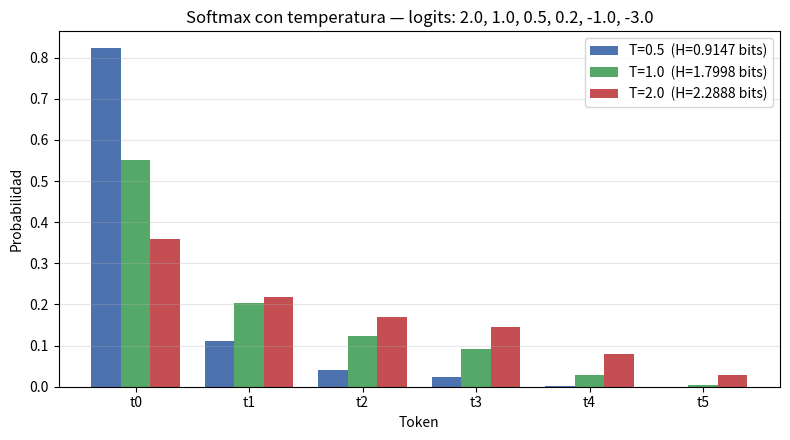

Write the Python code that produced this figure.
# T1 — Softmax con temperatura y entropía en bits (implementación en NumPy)
# Entregables: resultados.json (contrato) + figura PNG + resumen en consola.

import json
from pathlib import Path

import numpy as np
import pandas as pd
import matplotlib
matplotlib.use("Agg")
import matplotlib.pyplot as plt


def softmax_con_temperatura(logits, T):
    """p_i = exp(z_i/T) / sum_j exp(z_j/T), numéricamente estable:
    se resta el máximo de los logits escalados antes de exponenciar."""
    z = np.asarray(logits, dtype=float) / float(T)
    z = z - np.max(z)  # estabilidad numérica
    e = np.exp(z)
    return e / np.sum(e)


def entropia_bits(p):
    """H = -sum p_i * log2(p_i), en bits (ignora términos con p_i = 0)."""
    p = np.asarray(p, dtype=float)
    m = p > 0
    return float(-np.sum(p[m] * np.log2(p[m])))


# ----------------------------- Datos del enunciado -----------------------------
tokens = ["t0", "t1", "t2", "t3", "t4", "t5"]
logits = [2.0, 1.0, 0.5, 0.2, -1.0, -3.0]
temperaturas = [0.5, 1.0, 2.0]

# ----------------------------- Cálculos -----------------------------
distribuciones = {T: softmax_con_temperatura(logits, T) for T in temperaturas}
entropias = {T: entropia_bits(distribuciones[T]) for T in temperaturas}

# ----------------------------- Tabla con cuatro decimales -----------------------------
tabla = pd.DataFrame(index=tokens)
for T in temperaturas:
    tabla[f"T={T}"] = [f"{p:.4f}" for p in distribuciones[T]]
tabla.loc["entropia_bits"] = {f"T={T}": f"{entropias[T]:.4f}" for T in temperaturas}

# ----------------------------- Verificaciones del criterio de éxito -----------------------------
sumas = {f"T={T}": float(np.sum(distribuciones[T])) for T in temperaturas}
sumas_ok = all(abs(s - 1.0) < 1e-12 for s in sumas.values())
entropia_crece = bool(entropias[0.5] < entropias[1.0] < entropias[2.0])

# ----------------------------- Figura -----------------------------
fig, ax = plt.subplots(figsize=(8.0, 4.5))
x = np.arange(len(tokens))
ancho = 0.26
colores = ["#4C72B0", "#55A868", "#C44E52"]
for j, T in enumerate(temperaturas):
    ax.bar(
        x + (j - 1) * ancho,
        distribuciones[T],
        width=ancho,
        color=colores[j],
        label=f"T={T}  (H={entropias[T]:.4f} bits)",
    )
ax.set_xticks(x)
ax.set_xticklabels(tokens)
ax.set_xlabel("Token")
ax.set_ylabel("Probabilidad")
ax.set_title("Softmax con temperatura — logits: 2.0, 1.0, 0.5, 0.2, -1.0, -3.0")
ax.grid(axis="y", alpha=0.3)
ax.legend()
fig.tight_layout()
fig.savefig("t1_softmax_temperatura.png", dpi=120)
plt.close(fig)

# ----------------------------- Tabla en formato lista de filas (para JSON) -----------------------------
tabla_json = []
for i, tok in enumerate(tokens):
    fila = {"token": tok, "logit": logits[i]}
    for T in temperaturas:
        fila[f"T={T}"] = f"{distribuciones[T][i]:.4f}"
    tabla_json.append(fila)
fila_h = {"token": "entropia_bits", "logit": None}
for T in temperaturas:
    fila_h[f"T={T}"] = f"{entropias[T]:.4f}"
tabla_json.append(fila_h)

# ----------------------------- Contrato: resultados.json -----------------------------
resultados = {
    "subtarea": "T1 - Softmax con temperatura y entropia en bits",
    "tokens": tokens,
    "logits": logits,
    "temperaturas": temperaturas,
    "distribuciones_sin_redondear": {
        f"T={T}": distribuciones[T].tolist() for T in temperaturas
    },
    "entropias_bits_sin_redondear": {f"T={T}": entropias[T] for T in temperaturas},
    "tabla_4_decimales": {
        "distribuciones": {
            f"T={T}": [f"{p:.4f}" for p in distribuciones[T]] for T in temperaturas
        },
        "entropias_bits": {f"T={T}": f"{entropias[T]:.4f}" for T in temperaturas},
    },
    "tabla_4_decimales_filas": tabla_json,
    "verificacion": {
        "suma_por_temperatura": sumas,
        "cada_distribucion_suma_1": sumas_ok,
        "entropia_crece_con_T": entropia_crece,
    },
}

with open("resultados.json", "w", encoding="utf-8") as f:
    json.dump(resultados, f, indent=2, ensure_ascii=False)

# ----------------------------- Resumen -----------------------------
print("=== T1: Softmax con temperatura ===")
print("Logits:", dict(zip(tokens, logits)))
print()
print("Tabla (4 decimales):")
print(tabla.to_string())
print()
print("Entropías en bits (sin redondear):")
for T in temperaturas:
    print(f"  T={T}: H = {entropias[T]:.10f} bits")
print()
print(f"Verificación: sumas = {sumas} (todas = 1: {sumas_ok})")
print(f"Verificación: H(T=0.5) < H(T=1) < H(T=2) -> {entropia_crece}")
print("Archivos generados: resultados.json, t1_softmax_temperatura.png")
